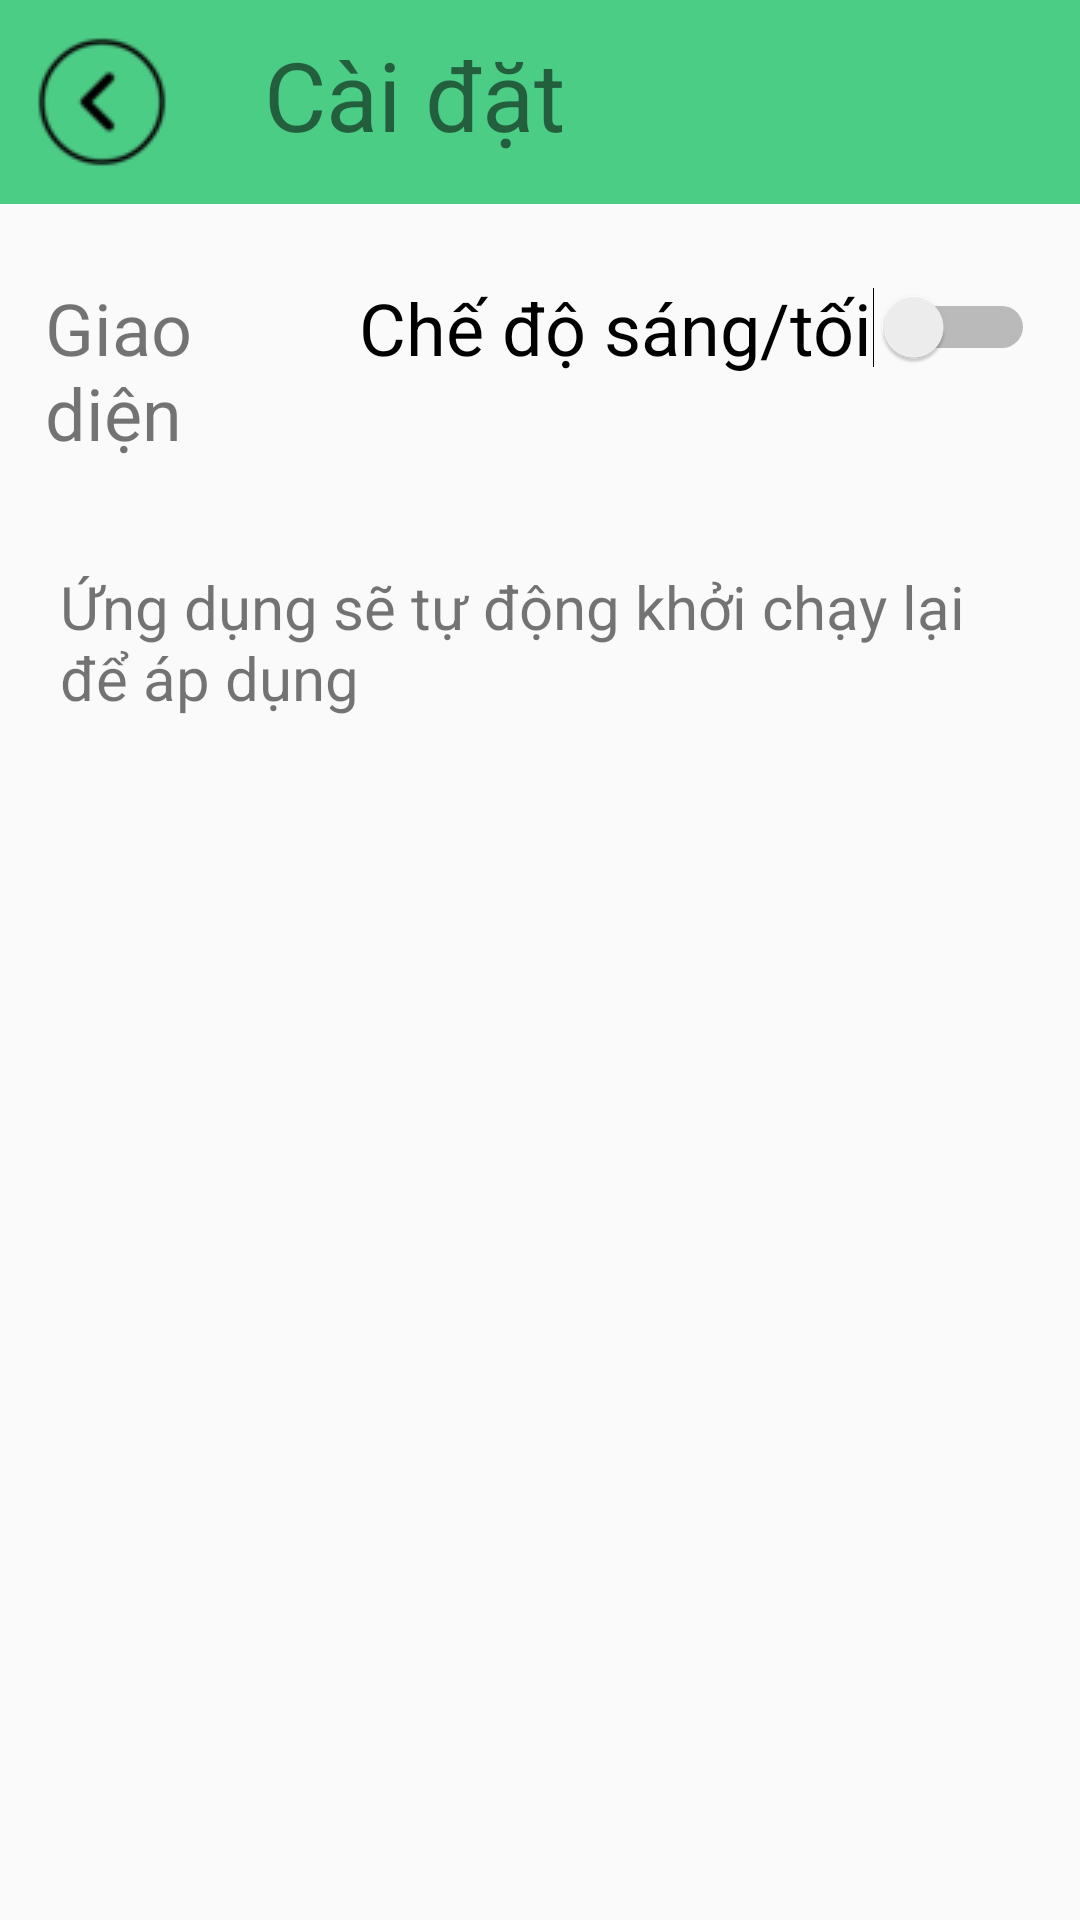

The Android layout XML behind this screen, and the referenced resources:
<!-- AndroidManifest.xml: application theme AppTheme -->
<!-- res/layout/cai_dat_layout.xml -->
<?xml version="1.0" encoding="utf-8"?>
<LinearLayout xmlns:android="http://schemas.android.com/apk/res/android"
    android:layout_width="match_parent"
    android:layout_height="match_parent"
    android:orientation="vertical">

    <LinearLayout
        android:layout_width="match_parent"
        android:layout_height="wrap_content"
        android:background="@color/green"
        android:layout_weight="0"
        android:paddingBottom="10dp">
        <ImageButton
            android:layout_width="48dp"
            android:layout_height="48dp"
            android:src="@drawable/back"
            android:layout_marginLeft="10dp"
            android:layout_marginTop="10dp"
            android:background="@color/green"
            android:id="@+id/back"/>
        <TextView
            android:layout_width="wrap_content"
            android:layout_height="wrap_content"
            android:text="Cài đặt"
            android:textSize="32dp"
            android:layout_marginTop="10dp"
            android:layout_marginLeft="30dp"/>
    </LinearLayout>
    <LinearLayout
        android:layout_width="match_parent"
        android:layout_height="wrap_content"
        android:orientation="horizontal"
        android:layout_marginTop="10dp">
        <TextView
            android:layout_width="150dp"
            android:layout_height="wrap_content"
            android:layout_weight="10"
            android:text="Giao diện"
            android:textSize="24dp"
            android:layout_margin="15dp"/>
        <Switch
            android:id="@+id/dayNightSwitch"
            android:layout_width="wrap_content"
            android:layout_height="wrap_content"
            android:text="Chế độ sáng/tối"
            android:textSize="24dp"
            android:checked="false"
            android:layout_margin="15dp" />
    </LinearLayout>
    <TextView
        android:layout_width="match_parent"
        android:layout_height="wrap_content"
        android:text="Ứng dụng sẽ tự động khởi chạy lại để áp dụng"
        android:textSize="20dp"
        android:layout_margin="20dp"/>
</LinearLayout>
<!-- resources referenced by this layout -->
<resources>
  <color name="green">#4CCD86</color>
  <!-- drawable back: png bitmap (drawable, 2167 bytes) -->
  <style name="AppTheme" parent="Theme.AppCompat.Light">
          
      </style>
</resources>
